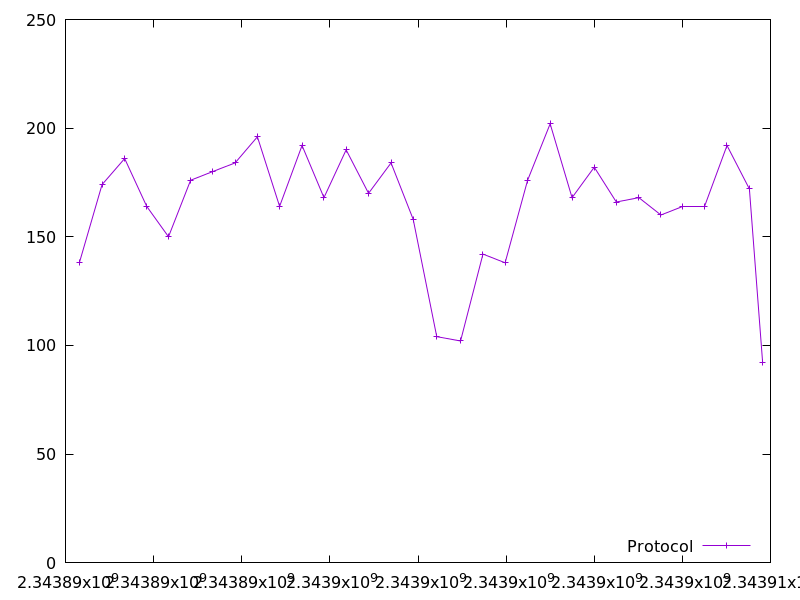

The file beside this chart, header and first rows:
2343890314.774988, 138.0
2343890830, 174.0
2343891343, 186.0
2343891843, 164.0
2343892338, 150.0
2343892840, 176.0
2343893341, 180.0
2343893849, 184.0
2343894355, 196.0
2343894859, 164.0
2343895369, 192.0
2343895866, 168.0
2343896369, 190.0
2343896879, 170.0
2343897389, 184.0
2343897892, 158.0
2343898427, 104.0
2343898967, 102.0
2343899475, 142.0
2343899978, 138.0
2343900488, 176.0
2343901000, 202.0
2343901497, 168.0
2343902001, 182.0
2343902501, 166.0
2343903013, 168.0
2343903514, 160.0
2343904015, 164.0
2343904511, 164.0
2343905014, 192.0
2343905523, 172.0
2343905823, 92.0
